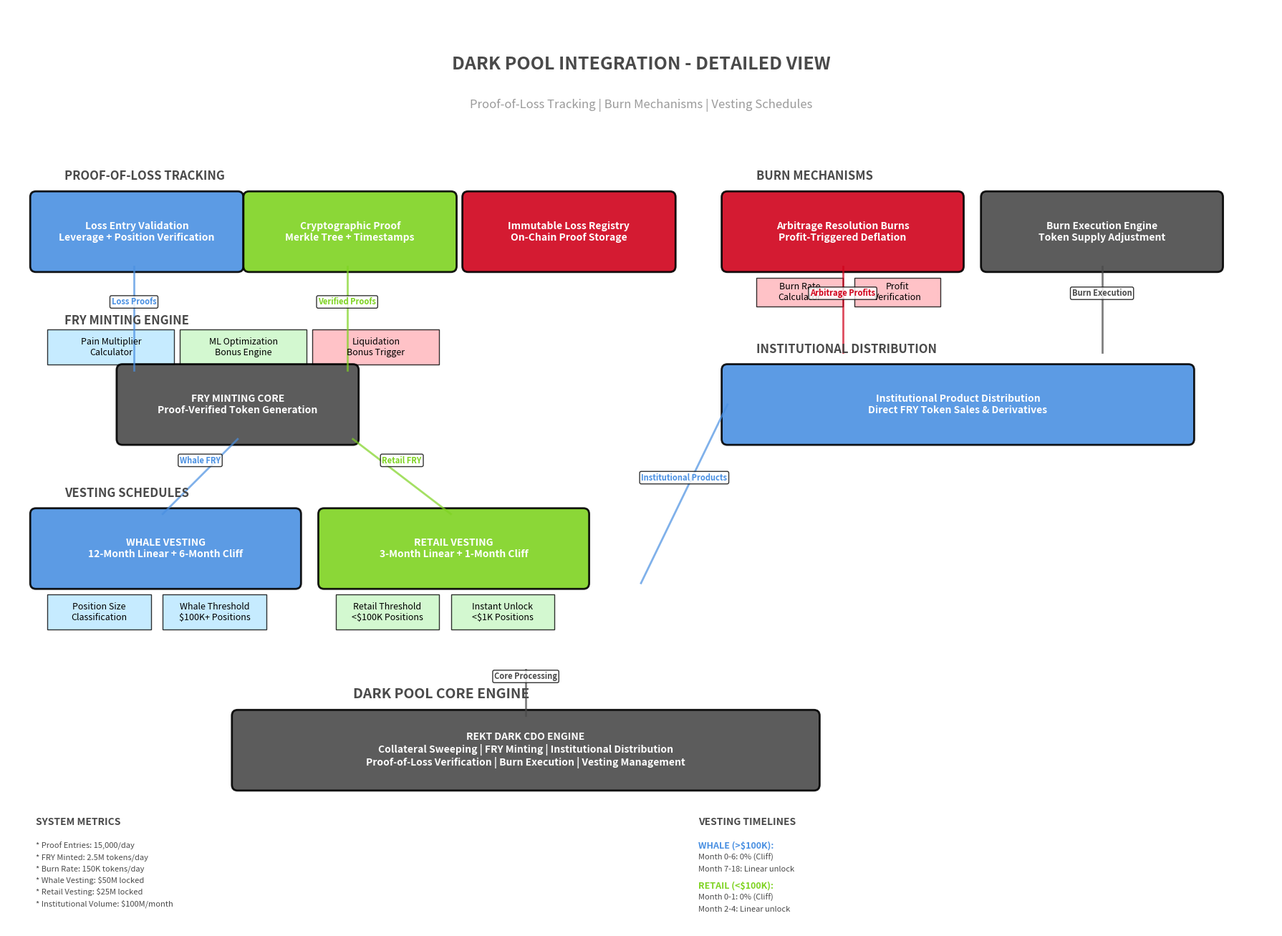

This chart was generated by the following Python code:
#!/usr/bin/env python
# -*- coding: utf-8 -*-
"""
Dark Pool Integration - Detailed Visualization
==============================================

Zoomed-in view of the Dark Pool Integration component showing detailed structures
including proof-of-loss tracking, burn mechanisms, and vesting schedules.
"""

import matplotlib
matplotlib.use('Agg')  # Use non-interactive backend
import matplotlib.pyplot as plt
import matplotlib.patches as patches
from matplotlib.patches import FancyBboxPatch, Rectangle, Circle, Arrow
import numpy as np
import time

class DarkPoolIntegrationVisualizer:
    def __init__(self):
        # Original color scheme from the FRY workflow
        self.colors = {
            'primary_blue': '#4A90E2',     # Main blue from original
            'success_green': '#7ED321',    # Green from original  
            'warning_red': '#D0021B',      # Red from original
            'neutral_gray': '#9B9B9B',     # Gray elements
            'bg_white': '#FFFFFF',         # White background
            'text_dark': '#4A4A4A',        # Dark text
            'light_blue': '#B8E6FF',       # Light blue accents
            'light_green': '#C8F7C5',      # Light green accents
            'light_red': '#FFB3BA'         # Light red accents
        }
    
    def draw_rounded_box(self, ax, x, y, width, height, text, color, text_color='white'):
        """Draw a rounded rectangle box with text"""
        box = FancyBboxPatch(
            (x, y), width, height,
            boxstyle="round,pad=0.1",
            facecolor=color,
            edgecolor='black',
            linewidth=2,
            alpha=0.9
        )
        ax.add_patch(box)
        
        # Add text
        ax.text(x + width/2, y + height/2, text,
               ha='center', va='center',
               fontsize=10, fontweight='bold',
               color=text_color)
    
    def draw_process_box(self, ax, x, y, width, height, text, color='lightblue'):
        """Draw a simple process box"""
        box = Rectangle((x, y), width, height,
                       facecolor=color, edgecolor='black',
                       linewidth=1, alpha=0.8)
        ax.add_patch(box)
        
        ax.text(x + width/2, y + height/2, text,
               ha='center', va='center',
               fontsize=9, fontweight='normal',
               color='black')
    
    def draw_arrow(self, ax, x1, y1, x2, y2, color='black', style='->', width=2):
        """Draw an arrow between two points"""
        ax.annotate('', xy=(x2, y2), xytext=(x1, y1),
                   arrowprops=dict(arrowstyle=style, color=color, lw=width))
    
    def draw_data_flow(self, ax, x1, y1, x2, y2, label, color='blue'):
        """Draw a data flow line with label"""
        ax.plot([x1, x2], [y1, y2], color=color, linewidth=2, alpha=0.7)
        
        # Add label at midpoint
        mid_x, mid_y = (x1 + x2) / 2, (y1 + y2) / 2
        ax.text(mid_x, mid_y + 0.2, label, ha='center', va='bottom',
               fontsize=8, color=color, fontweight='bold',
               bbox=dict(boxstyle="round,pad=0.2", facecolor='white', alpha=0.8))
    
    def create_dark_pool_visualization(self):
        """Create detailed dark pool integration visualization"""
        
        print("Generating Dark Pool Integration Detailed Visualization...")
        
        # Create figure
        fig, ax = plt.subplots(figsize=(18, 14))
        ax.set_xlim(0, 22)
        ax.set_ylim(0, 16)
        ax.set_aspect('equal')
        
        # Title
        ax.text(11, 15, 'DARK POOL INTEGRATION - DETAILED VIEW',
               ha='center', va='center', fontsize=18, fontweight='bold',
               color=self.colors['text_dark'])
        
        # Subtitle
        ax.text(11, 14.3, 'Proof-of-Loss Tracking | Burn Mechanisms | Vesting Schedules',
               ha='center', va='center', fontsize=12,
               color=self.colors['neutral_gray'])
        
        # === PROOF-OF-LOSS TRACKING SYSTEM ===
        ax.text(1, 13, 'PROOF-OF-LOSS TRACKING', fontsize=12, fontweight='bold',
               color=self.colors['text_dark'])
        
        # Loss Entry Validation
        self.draw_rounded_box(ax, 0.5, 11.5, 3.5, 1.2,
                             'Loss Entry Validation\nLeverage + Position Verification',
                             self.colors['primary_blue'])
        
        # Proof Generation
        self.draw_rounded_box(ax, 4.2, 11.5, 3.5, 1.2,
                             'Cryptographic Proof\nMerkle Tree + Timestamps',
                             self.colors['success_green'])
        
        # Loss Registry
        self.draw_rounded_box(ax, 8, 11.5, 3.5, 1.2,
                             'Immutable Loss Registry\nOn-Chain Proof Storage',
                             self.colors['warning_red'])
        
        # === MINTING ENGINE ===
        ax.text(1, 10.5, 'FRY MINTING ENGINE', fontsize=12, fontweight='bold',
               color=self.colors['text_dark'])
        
        # Pain Multiplier Calculator
        self.draw_process_box(ax, 0.7, 9.8, 2.2, 0.6, 'Pain Multiplier\nCalculator', self.colors['light_blue'])
        self.draw_process_box(ax, 3, 9.8, 2.2, 0.6, 'ML Optimization\nBonus Engine', self.colors['light_green'])
        self.draw_process_box(ax, 5.3, 9.8, 2.2, 0.6, 'Liquidation\nBonus Trigger', self.colors['light_red'])
        
        # Main Minting Core
        self.draw_rounded_box(ax, 2, 8.5, 4, 1.2,
                             'FRY MINTING CORE\nProof-Verified Token Generation',
                             self.colors['text_dark'], 'white')
        
        # === BURN MECHANISMS ===
        ax.text(13, 13, 'BURN MECHANISMS', fontsize=12, fontweight='bold',
               color=self.colors['text_dark'])
        
        # Arbitrage Resolution Burns
        self.draw_rounded_box(ax, 12.5, 11.5, 4, 1.2,
                             'Arbitrage Resolution Burns\nProfit-Triggered Deflation',
                             self.colors['warning_red'])
        
        # Burn Rate Calculator
        self.draw_process_box(ax, 13, 10.8, 1.5, 0.5, 'Burn Rate\nCalculator', self.colors['light_red'])
        self.draw_process_box(ax, 14.7, 10.8, 1.5, 0.5, 'Profit\nVerification', self.colors['light_red'])
        
        # Burn Execution
        self.draw_rounded_box(ax, 17, 11.5, 4, 1.2,
                             'Burn Execution Engine\nToken Supply Adjustment',
                             self.colors['text_dark'], 'white')
        
        # === VESTING SCHEDULES ===
        ax.text(1, 7.5, 'VESTING SCHEDULES', fontsize=12, fontweight='bold',
               color=self.colors['text_dark'])
        
        # Whale Vesting (Longer)
        self.draw_rounded_box(ax, 0.5, 6, 4.5, 1.2,
                             'WHALE VESTING\n12-Month Linear + 6-Month Cliff',
                             self.colors['primary_blue'])
        
        # Retail Vesting (Shorter)
        self.draw_rounded_box(ax, 5.5, 6, 4.5, 1.2,
                             'RETAIL VESTING\n3-Month Linear + 1-Month Cliff',
                             self.colors['success_green'])
        
        # Vesting Details
        self.draw_process_box(ax, 0.7, 5.2, 1.8, 0.6, 'Position Size\nClassification', self.colors['light_blue'])
        self.draw_process_box(ax, 2.7, 5.2, 1.8, 0.6, 'Whale Threshold\n$100K+ Positions', self.colors['light_blue'])
        
        self.draw_process_box(ax, 5.7, 5.2, 1.8, 0.6, 'Retail Threshold\n<$100K Positions', self.colors['light_green'])
        self.draw_process_box(ax, 7.7, 5.2, 1.8, 0.6, 'Instant Unlock\n<$1K Positions', self.colors['light_green'])
        
        # === INSTITUTIONAL DISTRIBUTION ===
        ax.text(13, 10, 'INSTITUTIONAL DISTRIBUTION', fontsize=12, fontweight='bold',
               color=self.colors['text_dark'])
        
        # Simplified Institutional Flow
        self.draw_rounded_box(ax, 12.5, 8.5, 8, 1.2,
                             'Institutional Product Distribution\nDirect FRY Token Sales & Derivatives',
                             self.colors['primary_blue'])
        
        # === DARK POOL CORE ENGINE ===
        ax.text(6, 4, 'DARK POOL CORE ENGINE', fontsize=14, fontweight='bold',
               color=self.colors['text_dark'])
        
        # Main Engine
        self.draw_rounded_box(ax, 4, 2.5, 10, 1.2,
                             'REKT DARK CDO ENGINE\nCollateral Sweeping | FRY Minting | Institutional Distribution\nProof-of-Loss Verification | Burn Execution | Vesting Management',
                             self.colors['text_dark'], 'white')
        
        # === DATA FLOWS ===
        
        # Proof-of-Loss flows
        self.draw_data_flow(ax, 2.2, 11.5, 2.2, 9.7, 'Loss Proofs', self.colors['primary_blue'])
        self.draw_data_flow(ax, 5.9, 11.5, 5.9, 9.7, 'Verified Proofs', self.colors['success_green'])
        
        # Minting to Vesting flows
        self.draw_data_flow(ax, 4, 8.5, 2.7, 7.2, 'Whale FRY', self.colors['primary_blue'])
        self.draw_data_flow(ax, 6, 8.5, 7.7, 7.2, 'Retail FRY', self.colors['success_green'])
        
        # Burn mechanism flows
        self.draw_data_flow(ax, 14.5, 11.5, 14.5, 10, 'Arbitrage Profits', self.colors['warning_red'])
        self.draw_data_flow(ax, 19, 11.5, 19, 10, 'Burn Execution', self.colors['text_dark'])
        
        # Institutional distribution flow
        self.draw_data_flow(ax, 12.5, 9.1, 11, 6, 'Institutional Products', self.colors['primary_blue'])
        
        # Core engine connections
        self.draw_data_flow(ax, 9, 3.7, 9, 4.5, 'Core Processing', self.colors['text_dark'])
        
        # === METRICS PANEL ===
        ax.text(0.5, 1.8, 'SYSTEM METRICS', fontsize=10, fontweight='bold',
               color=self.colors['text_dark'])
        
        metrics = [
            'Proof Entries: 15,000/day',
            'FRY Minted: 2.5M tokens/day',
            'Burn Rate: 150K tokens/day',
            'Whale Vesting: $50M locked',
            'Retail Vesting: $25M locked',
            'Institutional Volume: $100M/month'
        ]
        
        for i, metric in enumerate(metrics):
            ax.text(0.5, 1.4 - i*0.2, '* ' + metric, fontsize=8,
                   color=self.colors['text_dark'])
        
        # === VESTING TIMELINE ===
        ax.text(12, 1.8, 'VESTING TIMELINES', fontsize=10, fontweight='bold',
               color=self.colors['text_dark'])
        
        # Whale timeline
        ax.text(12, 1.4, 'WHALE (>$100K):', fontsize=9, fontweight='bold',
               color=self.colors['primary_blue'])
        ax.text(12, 1.2, 'Month 0-6: 0% (Cliff)', fontsize=8, color=self.colors['text_dark'])
        ax.text(12, 1.0, 'Month 7-18: Linear unlock', fontsize=8, color=self.colors['text_dark'])
        
        # Retail timeline  
        ax.text(12, 0.7, 'RETAIL (<$100K):', fontsize=9, fontweight='bold',
               color=self.colors['success_green'])
        ax.text(12, 0.5, 'Month 0-1: 0% (Cliff)', fontsize=8, color=self.colors['text_dark'])
        ax.text(12, 0.3, 'Month 2-4: Linear unlock', fontsize=8, color=self.colors['text_dark'])
        
        # Remove axes
        ax.set_xticks([])
        ax.set_yticks([])
        ax.spines['top'].set_visible(False)
        ax.spines['right'].set_visible(False)
        ax.spines['bottom'].set_visible(False)
        ax.spines['left'].set_visible(False)
        
        plt.tight_layout()
        
        # Save with timestamp
        timestamp = int(time.time())
        filename = "dark_pool_integration_detailed_{}.png".format(timestamp)
        
        plt.savefig(filename, dpi=300, bbox_inches='tight', facecolor='white')
        
        print("Dark Pool Integration Detailed Visualization saved: {}".format(filename))
        
        plt.close()
        return filename

def main():
    """Generate detailed dark pool integration visualization"""
    
    print("Creating Dark Pool Integration Detailed Visualization...")
    
    visualizer = DarkPoolIntegrationVisualizer()
    filename = visualizer.create_dark_pool_visualization()
    
    print("\nDark Pool Integration Detailed Visualization Complete!")
    print("Key Features Highlighted:")
    print("• Proof-of-Loss tracking with cryptographic verification")
    print("• Burn mechanisms tied to arbitrage profit resolution")
    print("• Tiered vesting schedules (Whale vs Retail participants)")
    print("• CDO tranching system with institutional buyers")
    print("• Complete data flow visualization")
    print("\nFile: {}".format(filename))

if __name__ == "__main__":
    main()
